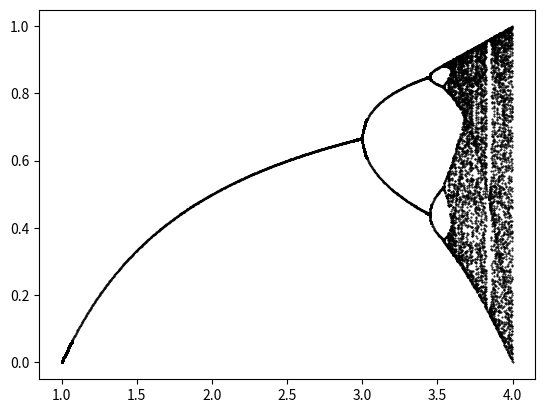

The matplotlib source for this figure:
import numpy as np
import matplotlib.pyplot as plt





rs = np.linspace(1, 4, 1000)

N = 500
x = .5 + np.zeros(N)
endcap = np.arange(round(N*.9),N)

for ri in range(len(rs)):
	

	for n in range(N-1):
		x[n+1] = rs[ri]*x[n]*(1-x[n])

	u = np.unique(x[endcap])
	r = rs[ri]*np.ones(len(u))
	plt.plot(r, u, 'k.',markersize=1)



plt.show()